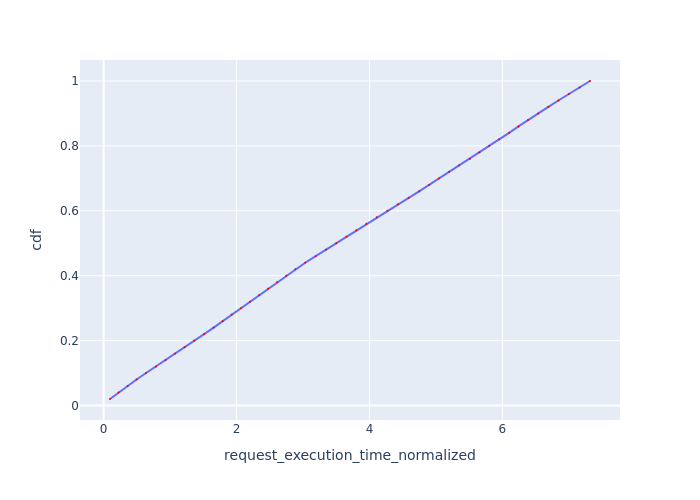

Data behind this chart, as committed beside it:
Request Id, request_execution_time_normalized, cdf
0_0, 0.09507, 0.02
0_1, 0.2251, 0.04
0_2, 0.3601, 0.06
0_3, 0.4953, 0.08
0_4, 0.6377, 0.1
0_5, 0.7865, 0.12
0_6, 0.931, 0.14
0_7, 1.074, 0.16
0_8, 1.217, 0.18
0_9, 1.363, 0.2
0_10, 1.511, 0.22
0_11, 1.654, 0.24
0_12, 1.791, 0.26
0_13, 1.926, 0.28
0_14, 2.068, 0.3
0_15, 2.204, 0.32
0_16, 2.339, 0.34
0_17, 2.474, 0.36
0_18, 2.61, 0.38
0_19, 2.747, 0.4
0_20, 2.884, 0.42
0_21, 3.033, 0.44
0_22, 3.191, 0.46
0_23, 3.345, 0.48
0_24, 3.501, 0.5
0_25, 3.653, 0.52
0_26, 3.802, 0.54
0_27, 3.953, 0.56
0_28, 4.11, 0.58
0_29, 4.27, 0.6
0_30, 4.428, 0.62
0_31, 4.59, 0.64
0_32, 4.747, 0.66
0_33, 4.899, 0.68
0_34, 5.047, 0.7
0_35, 5.199, 0.72
0_36, 5.349, 0.74
0_37, 5.51, 0.76
0_38, 5.655, 0.78
0_39, 5.801, 0.8
0_40, 5.951, 0.82
0_41, 6.101, 0.84
0_42, 6.243, 0.86
0_43, 6.386, 0.88
0_44, 6.539, 0.9
0_45, 6.692, 0.92
0_46, 6.843, 0.94
0_47, 7.003, 0.96
0_48, 7.163, 0.98
0_49, 7.319, 1.0
